Photos from the image-classification dataset "images" in the GitHub repository RuikeYuan/partvision. Its 9 classes are: alternator, brake disc, headlight left, headlight right, side mirror left, side mirror right, taillight left, taillight right, wheel rim.

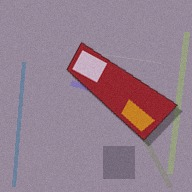
Label: taillight right

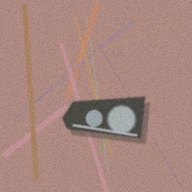
Label: headlight right

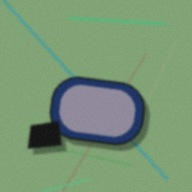
Label: side mirror right

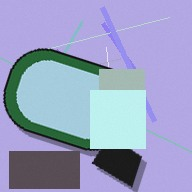
Label: side mirror left

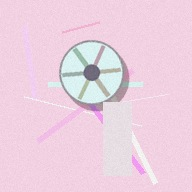
Label: wheel rim

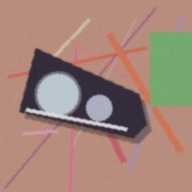
Label: headlight left
